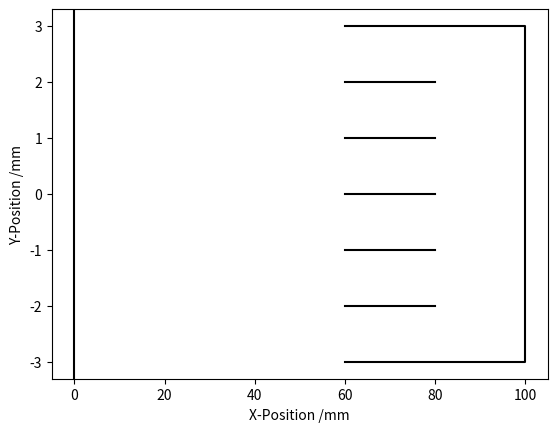
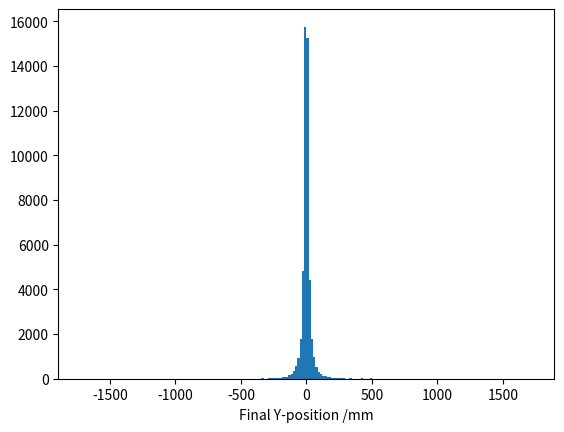

These charts were generated, in order, by the following Python code:
import random
import numpy as np
import matplotlib.pyplot as plt
import itertools

def CollisionFinder(MCLine,MCDir,LinePosition,MCBoundary,BoundaryLimits):
    '''
    COLLISION FINDER
    Function which calculates the collision POSITION given: the line gradient (M) and constant (C), the line\'s previous position
    The line\'s direction (To differentiate between the two direction-based solutions), then the boundary gradient and constant
    and the limits of the boundary.

    MCLine: a tuple of two integer values (gradient,constant), defining the line of motion of the particle
    MCDir: the x-direction of the line, takes one of two values: +1 for increasing x, -1 for decreasing x
    LinePosition: (x,y) tuple of the previous position of the particle (i.e usually the last wall position of the collision)
    MCboundary: a tuple of two integer values (gradient,constant), defining the line of the boundary
    BoundaryLimits: two lists nested within a list, each containing a set of [xmin,xmax],[ymin,ymax] values for the boundary conditions

    Return Values:
    Ideal output: an (x,y) tuple of the new collision position
    Else: returns a string stating why no collision was made

    To use this function in a closed system iterate over all boundaries
    '''
    if MCLine[0]==MCBoundary[0]:
        #print('No Collision - Same Grad')
        return 'No Collision - Same Grad'

    XSolution = (MCBoundary[1]-MCLine[1])/(MCLine[0]-MCBoundary[0])
    YSolution = XSolution*MCLine[0]+MCLine[1]
    if BoundaryLimits==None:
        return [XSolution,YSolution,'Special']
    if (LinePosition[0]<min(BoundaryLimits[0]) and MCDir==-1) or (LinePosition[0]>max(BoundaryLimits[0]) and MCDir==1):
        #print('No Collision - Wrong Direction')
        return 'No Collision - Wrong Direction'
    if XSolution>max(BoundaryLimits[0]) or XSolution<min(BoundaryLimits[0]) or YSolution>max(BoundaryLimits[1]) or YSolution<min(BoundaryLimits[1]):
        #print('No Collision - Out of Boundary Limits')
        return 'No Collision - Out of Boundary Limits'
    if (XSolution>LinePosition[0] and MCDir==-1) or (XSolution<LinePosition[0] and MCDir==1):
        #print('No Collision - Wrong Direction 2')
        return 'Non Collision - Wrong Direction 2'
    return [XSolution,YSolution]

def Reflector(ParticleAngle,WallAngle,Randomness=0):

    '''
    Function that returns the reflected angle of an incoming line and a wall.
    We define 0 degrees as the positive x direction, increasing anticlockwise. All angles are between 0 and 359.999...

    ParticleAngle: The incoming angle of the particle in degrees
    WallAngle: The angle of the wall, since this does not have a direction the wall angle can be either direction along its line
               e.g the 45 degree wall, given by y=x line, will return the same reflection as a 225 degree wall
    Randomness: Optional arg which randomises the return angle. This will be limited by the wall angle so that particle doesn't ever go through
                the wall.

    Return Values:
    Only output: single integer of the new reflected outgoing angle.
    '''

    WallAngle = (WallAngle+360)%180
    OutAngle = ((2*WallAngle - ParticleAngle)+360)%360
    LimitAngle = min(abs(WallAngle-OutAngle),abs(180+WallAngle-OutAngle),abs(360+WallAngle-OutAngle))
    Randomness = min(abs(Randomness),round(LimitAngle/1.5))
    #print('ParticleAngle: '+str(ParticleAngle)+ '   WallAngle: '+str(WallAngle)+ '    OutAngle:'+str(OutAngle))
    ReturnedAngle = (OutAngle + random.randint(-Randomness,Randomness))%360
    while ReturnedAngle%90==0:
        ReturnedAngle = (OutAngle + random.randint(-Randomness,Randomness))%360
    return ReturnedAngle

def ConvertDegToMC(Degrees):

    '''
    Function that takes a degree value and tranforms it into line gradient information and a XDir to differentiate between two possible directions

    Degrees: integer input between 0 and 360

    Return values:
    Only return: A combination of (gradient,xdirection)
    Note: No constant returned for line information
    '''

    XDir = -1 if (Degrees <= 270 and Degrees >90) else  1
    return np.tan(Degrees*np.pi/180),XDir

def ConvertMCToDeg(MLine,XDir):

    '''
    Function that takes a line gradient and direction and transforms it into an angle in degrees

    MLine: Gradient information about the line
    XDir: XDirection, takes +1 if increasing x, else -1

    Return values:
    Only return: A integer value of degrees
    '''
    Additional = 180 if (XDir == -1) else 0
    Additional = 360 if (not Additional and np.sign(MLine)==-1) else Additional
    return ((np.arctan(MLine)*180/np.pi) + Additional)%360

def DistanceChooser(StartPosition,HitPositions,HitNumbers):

    '''
    Given all of the collision points, this function will return the closest one to the origin, this helps create a more
    realistic situation to avoid a particle travelling through a wall and colliding with the one behind it instead

    StartPosition: a tuple of (x,y) values for the previous position of the particle
    HitPositions: a list of all (x,y) collisions found
    HitNumbers: a list of integers of the collisional walls\'s indeces within the total boundary limits, this helps determine which
                wall should be ignored over the next iteration of collisions after colliding with a wall

    Return values:
    Ideal output: the position (x,y) of the nearest collision and the index of the wall in the total boundaries list
    Else: if the HitPositions is an empty list then no collisions have been found and an error is raised
    '''

    if len(HitPositions)==0:
        print('SOMETHING WRONG NOTHING HIT')
        k=input()

    if len(HitPositions)==1:
        if len(HitPositions[0])==3:
            return HitPositions[0][:2],'Break'
        return HitPositions[0],HitNumbers[0]
    func = lambda x:((x[0]-StartPosition[0])**2 + (x[1]-StartPosition[1])**2)**0.5
    MinDistance= min(HitPositions,key=func)
    #print('HN'+str(HitNumbers))
    #print(HitNumbers[HitPositions.index(MinDistance)])
    return MinDistance,HitNumbers[HitPositions.index(MinDistance)]

def MToMC(M, Position):
    '''
    Converts a gradient and a position into (gradient,constant) line information

    M: the gradient of the line
    Position: the current (x,y) position of the particle

    Return values:
    Only output: (gradient,constant) integers
    '''
    Constant = Position[1]-M*Position[0]
    return [M,Constant]

def MakeCapillaries(Number,X1):
    #Makes the capillary arrays for how ever many capills we want, woooooo
    FunctCapillaries=[]
    FunctCapillaryBounds=[]
    Step = 6/Number
    for i in range(1,Number):
        Boundary = [0,i*Step-3]
        BoundaryLim = [[X1,X1+20],[i*Step-2.999999,i*Step-3.0000001]]
        FunctCapillaries.append(Boundary)
        FunctCapillaryBounds.append(BoundaryLim)
    print('{} boundaries made! At y={}'.format(Number-1,list(i*Step-3 for i in range(1,Number))))
    return FunctCapillaries,FunctCapillaryBounds

def main(IterationNumber,TotalBoundaries,TotalLims):
    '''
    Main Iterator, does shit, not sure how
    '''
    #CONDITIONS
    RandomAngle = 20
    Start = [90,0]
    StartAng = random.randint(0,359)
    StartM,StartDir = ConvertDegToMC(StartAng)
    StartMC = MToMC(StartM,Start)

    #print(TotalBoundaries)

    ###   Initiating data stores   ####
    XYPlotHold=[[],[]]
    XYPlotHold[0].append(Start[0])
    XYPlotHold[1].append(Start[1])
    CurrentPosition=Start
    CurrentMC = StartMC
    CurrentDir = StartDir
    CurrentAng = ConvertMCToDeg(CurrentMC[0],CurrentDir)
    IgnoreWall=-1

    ###   Iterations    ###
    for _ in range(IterationNumber):
        PossibleHits=[]
        HitNumber=[]
        for NIndex,(Bound,BLims) in enumerate(zip(TotalBoundaries,TotalLims)):
            #print('Iteration: '+ str(_) + '    NIndex: '+str(NIndex))
            if NIndex==IgnoreWall:
                continue
            #Iterates over all possible hits, must choose nearest
            Coll = CollisionFinder(CurrentMC,CurrentDir,CurrentPosition,Bound,BLims)
            if type(Coll)!=str:
                if len(Coll)==2:
                    PossibleHits.append(Coll)
                    HitNumber.append(NIndex)
                if len(Coll)==3:
                    PossibleHits.append(Coll)
                    HitNumber.append(NIndex)
        CurrentPosition,IgnoreWall=DistanceChooser(CurrentPosition,PossibleHits,HitNumber)
        if IgnoreWall=='Break':
            XYPlotHold[0].append(CurrentPosition[0])
            XYPlotHold[1].append(CurrentPosition[1])
            break
        CurrentAng=Reflector(CurrentAng,ConvertMCToDeg(TotalBoundaries[IgnoreWall][0],1),RandomAngle) #Randomness for set above
        CurrentM,CurrentDir=ConvertDegToMC(CurrentAng)
        CurrentMC=MToMC(CurrentM,CurrentPosition)
        XYPlotHold[0].append(CurrentPosition[0])
        XYPlotHold[1].append(CurrentPosition[1])

        #print('POS:'+str(CurrentPosition)+'   ANG:'+str(CurrentAng)+'    MC:' + str(CurrentMC) + '    DIR: '+str(CurrentDir))

    # if abs(XYPlotHold[1][-1])<2000 and _!=(IterationNumber-1):
    #     plt.plot(XYPlotHold[0],XYPlotHold[1])
    return XYPlotHold

### CONDITIONS ###
X1,X2=60,100
Y1,Y2=-3,3

Boundary1 = [1e10,-X2*1e10]
BoundaryLims1 = [[X2-0.000001,X2+0.000001],[Y1-0.000001,Y2+0.0000001]]

Boundary2 = [0,Y2]
BoundaryLims2 = [[X1,X2+0.00001],[Y2-0.0000001,Y2+0.000001]]

Boundary3 = [0,Y1]
BoundaryLims3 = [[X1,X2+0.00001],[Y1-0.0000001,Y1+0.000001]]

###For A Funnel on the end###
# BoundaryF1 = [1e10,-60e10]
# BoundaryLimsF1 = [[59.99999,60.00001],[1,3.0001]]
#
# BoundaryF2 = [1e10,-60e10]
# BoundaryLimsF2 = [[59.99999,60.00001],[-1,-3.0001]]

### For Capillaries
BoundaryC1=[0,2]
BoundaryLimsC1=[[60,80],[1.999999,2.0000001]]
BoundaryC2=[0,1]
BoundaryLimsC2=[[60,80],[0.99999,1.0000001]]
BoundaryC3=[0,0]
BoundaryLimsC3=[[60,80],[-0.000001,0.0000001]]
BoundaryC4=[0,-1]
BoundaryLimsC4=[[60,80],[-0.999999,-1.00000001]]
BoundaryC5=[0,-2]
BoundaryLimsC5=[[60,80],[-1.999999999,-2.0000001]]
BoundaryCapillaries=[BoundaryC1,BoundaryC2,BoundaryC3,BoundaryC4,BoundaryC5]
BoundaryLimsCapillaries=[BoundaryLimsC1,BoundaryLimsC2,BoundaryLimsC3,BoundaryLimsC4,BoundaryLimsC5]

### For Finer Capillaries (2x)
BoundaryFC1=[0,2.5]
BoundaryLimsFC1=[[60,80],[2.49999999,2.500000001]]
BoundaryFC2=[0,1.5]
BoundaryLimsFC2=[[60,80],[1.49999999,1.500000001]]
BoundaryFC3=[0,0.5]
BoundaryLimsFC3=[[60,80],[0.49999999,0.500000001]]
BoundaryFC4=[0,-0.5]
BoundaryLimsFC4=[[60,80],[-0.49999999,-0.500000001]]
BoundaryFC5=[0,-1.5]
BoundaryLimsFC5=[[60,80],[-1.49999999,-1.500000001]]
BoundaryFC6=[0,2.5]
BoundaryLimsFC6=[[60,80],[-2.49999999,-2.500000001]]
BoundaryFineCapillaries=[BoundaryFC1,BoundaryFC2,BoundaryFC3,BoundaryFC4,BoundaryFC5,BoundaryFC6]
BoundaryLimsFineCapillaries=[BoundaryLimsFC1,BoundaryLimsFC2,BoundaryLimsFC3,BoundaryLimsFC4,BoundaryLimsFC5,BoundaryLimsFC6]

BoundaryEnd = [1e10,0]
#BoundaryLims5 = [[-20.00001,0.00001],[100.00001,99.99999]]
BoundaryLimsEnd = None

FunctCapBounds,FunctCapLims=MakeCapillaries(5,X1)

TotalBoundaries=[Boundary1,Boundary2,Boundary3,BoundaryEnd] + FunctCapBounds # + BoundaryCapillaries + BoundaryFineCapillaries
TotalLims = [BoundaryLims1,BoundaryLims2,BoundaryLims3,BoundaryLimsEnd] + FunctCapLims # + BoundaryLimsCapillaries + BoundaryLimsFineCapillaries



with open(r'C:\Scripts\project\CollisionDataStore\FarCapillCollY.txt',mode='a') as FileWall:
    FileWall.truncate(0)
    YHistHold=[]
    for __ in range(50000):
        if __%500==0:
            print(int(__/500),end='\r')
        YHold=main(200,TotalBoundaries,TotalLims)[1]
        #print(YHold)
        if abs(YHold[-1])<2000 and len(YHold)!=200:
            YHistHold.append(YHold[-1])

            FileWall.write(str(YHold[-1])+'\n')


    plt.axvline(0,color='k')
    plt.plot((60,100,100,60),(-3,-3,3,3),color='k')
    for i in range(-2,3):
        plt.plot([60,80],[i,i],color='k')
    # with open('CapillCollY.txt',mode='a') as filesaveY:
    #     filesaveY.truncate(0)
    #     for YVal in YHistHold:
    #         filesaveY.write(str(YVal)+'\n')
    #print(YHistHold)
    plt.xlabel('X-Position /mm')
    plt.ylabel('Y-Position /mm')
    plt.show()
    plt.hist(YHistHold,200)
    plt.xlabel('Final Y-position /mm')
    StDev=np.std(YHistHold)
    print(StDev)
    #plt.text(max(YHistHold)-400,300,'Standard Deviation: '+str(round(StDev,1)))

    plt.show()
